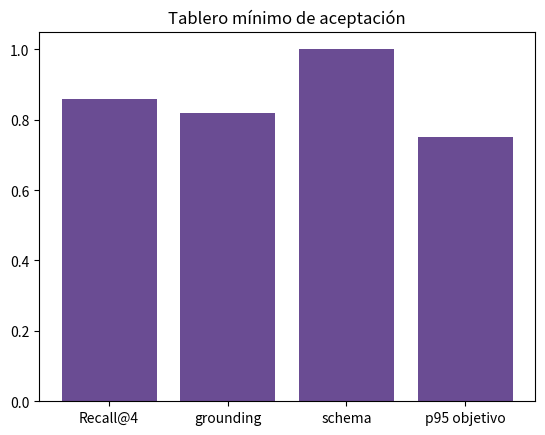

The script that saved this image:
# Ejemplo ejecutable: Laboratorio 4 — Evaluación, benchmark y defensa
import matplotlib.pyplot as plt
metrics={"Recall@4":.86,"grounding":.82,"schema":1.0,"p95 objetivo":.75}
plt.bar(metrics.keys(),metrics.values(),color="#6a4c93");plt.ylim(0,1.05);plt.title("Tablero mínimo de aceptación");plt.show()

# Ejemplo ejecutable: Laboratorio 4 — Evaluación, benchmark y defensa
report=[{"backend":"faiss","recall_at_4":.86,"p95_ms":5},{"backend":"chroma","recall_at_4":.86,"p95_ms":7}]
for row in report: print(row)
errors={"índice ausente":"reindexar","pregunta vacía":"validar","sin evidencia":"abstener"}
print(errors)
